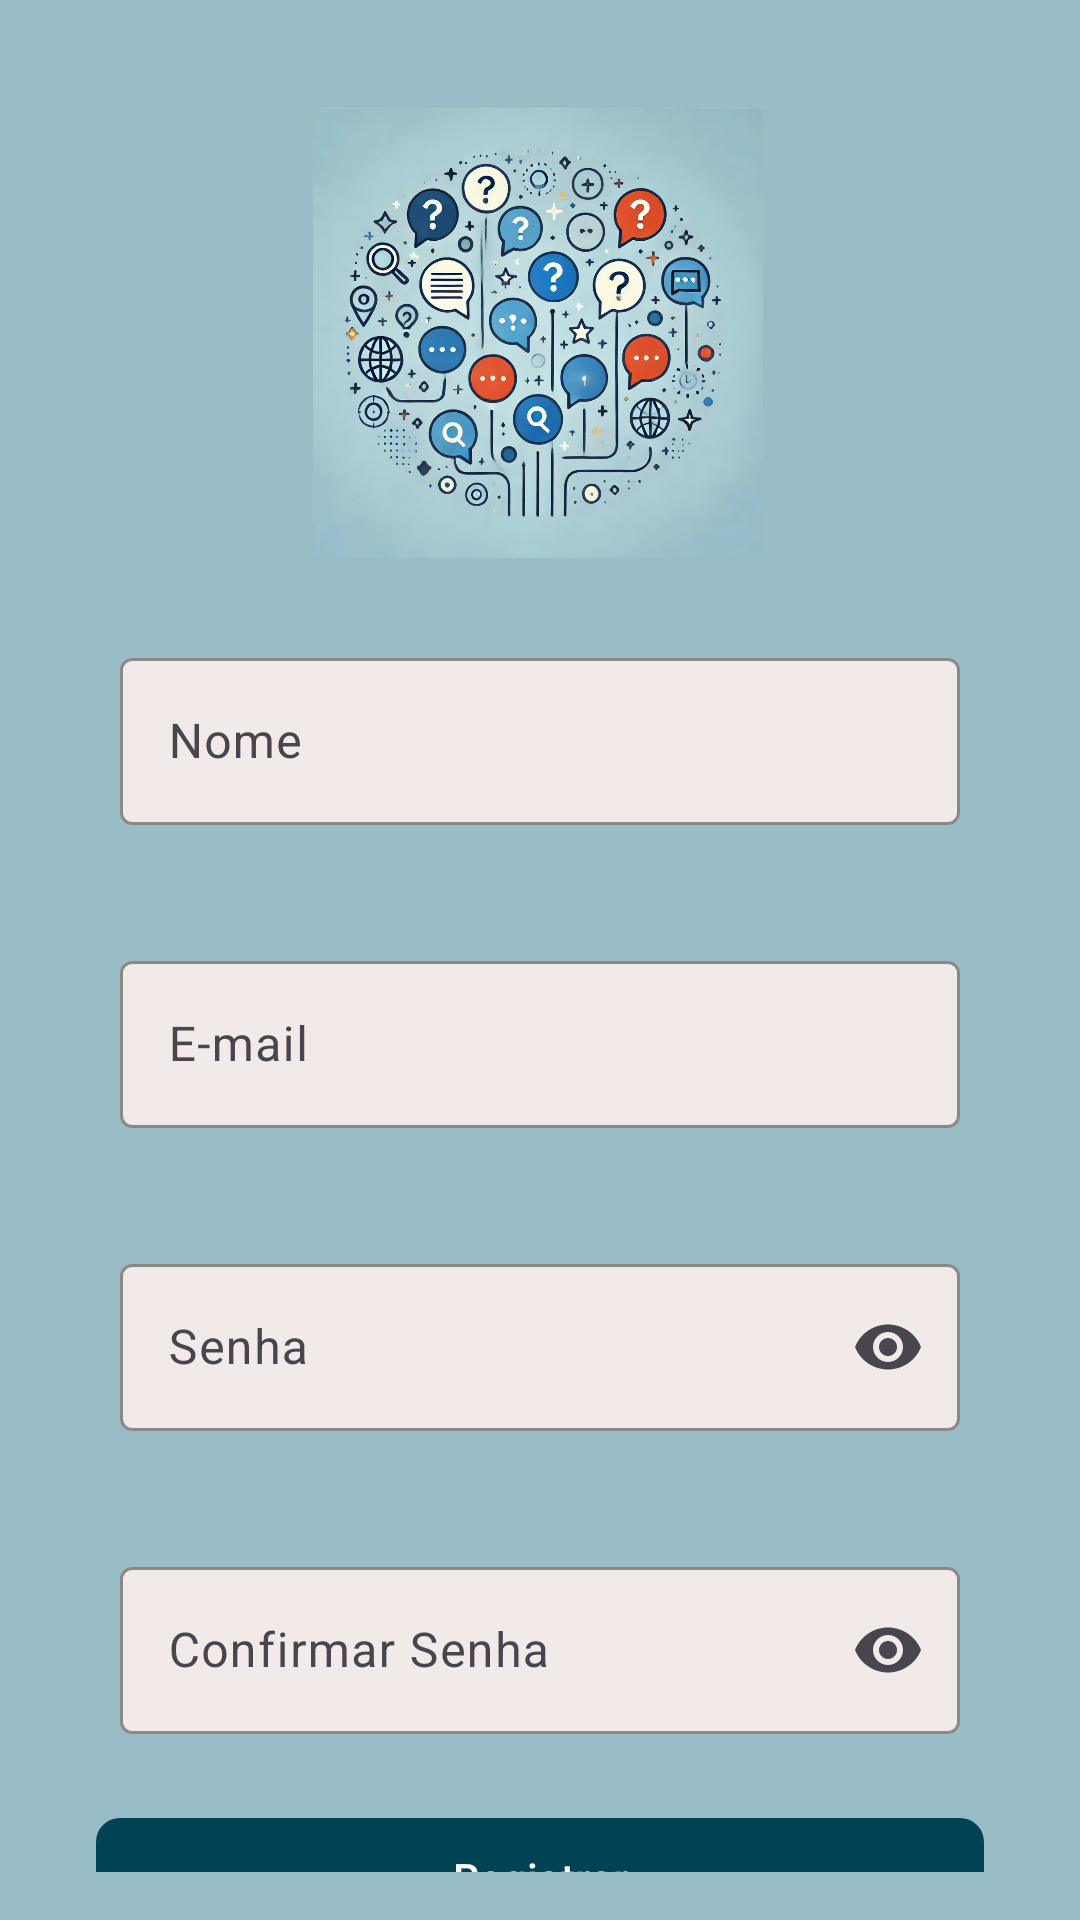

Layout XML and referenced resources for this Android screen:
<!-- AndroidManifest.xml: application theme Theme.RespondeAi -->
<!-- res/layout/activity_register.xml -->
<?xml version="1.0" encoding="utf-8"?>
<androidx.constraintlayout.widget.ConstraintLayout xmlns:android="http://schemas.android.com/apk/res/android"
    xmlns:app="http://schemas.android.com/apk/res-auto"
    xmlns:tools="http://schemas.android.com/tools"
    android:id="@+id/main"
    android:layout_width="match_parent"
    android:layout_height="match_parent"
    android:padding="16dp"
    tools:context=".RegisterActivity">

    <com.google.android.material.textfield.TextInputLayout
        android:id="@+id/textInputLayout"
        android:layout_width="0dp"
        android:layout_height="wrap_content"
        android:layout_marginStart="16dp"
        android:layout_marginTop="20dp"
        android:layout_marginEnd="16dp"
        android:hint="Nome"
        android:padding="8.dp"
        app:boxBackgroundColor="#F2E9E9"
        app:boxBackgroundMode="outline"
        app:boxStrokeColor="@color/white"
        app:layout_constraintEnd_toEndOf="parent"
        app:layout_constraintHorizontal_bias="0.0"
        app:layout_constraintStart_toStartOf="parent"
        app:layout_constraintTop_toBottomOf="@+id/imageView3">

        <com.google.android.material.textfield.TextInputEditText
            android:id="@+id/etNome"
            android:layout_width="match_parent"
            android:layout_height="wrap_content" />
    </com.google.android.material.textfield.TextInputLayout>

    <com.google.android.material.textfield.TextInputLayout
        android:id="@+id/textInputLayout2"
        android:layout_width="0dp"
        android:layout_height="wrap_content"
        android:layout_marginTop="24dp"
        android:hint="E-mail"
        android:padding="8.dp"
        app:boxBackgroundMode="outline"
        app:boxBackgroundColor="#F2E9E9"
        app:boxStrokeColor="@color/white"
        app:layout_constraintEnd_toEndOf="@+id/textInputLayout"
        app:layout_constraintStart_toStartOf="@+id/textInputLayout"
        app:layout_constraintTop_toBottomOf="@+id/textInputLayout">

        <com.google.android.material.textfield.TextInputEditText
            android:id="@+id/etEmail"
            android:layout_width="match_parent"
            android:layout_height="wrap_content"
            android:inputType="textEmailAddress" />
    </com.google.android.material.textfield.TextInputLayout>

    
    <com.google.android.material.textfield.TextInputLayout
        android:id="@+id/textInputLayout3"
        android:layout_width="0dp"
        android:layout_height="wrap_content"
        android:layout_marginTop="24dp"
        android:hint="Senha"
        android:padding="8.dp"
        app:boxBackgroundMode="outline"
        app:boxStrokeColor="@color/white"
        app:boxBackgroundColor="#F2E9E9"
        app:endIconMode="password_toggle"
        app:layout_constraintEnd_toEndOf="@+id/textInputLayout2"
        app:layout_constraintStart_toStartOf="@+id/textInputLayout2"
        app:layout_constraintTop_toBottomOf="@+id/textInputLayout2">

        <com.google.android.material.textfield.TextInputEditText
            android:id="@+id/etSenha"
            android:layout_width="match_parent"
            android:layout_height="wrap_content"
            android:inputType="textPassword" />
    </com.google.android.material.textfield.TextInputLayout>

    

    <com.google.android.material.textfield.TextInputLayout
        android:id="@+id/textInputLayout4"
        android:layout_width="0dp"
        android:layout_height="wrap_content"
        android:layout_marginTop="24dp"
        android:hint="Confirmar Senha"
        android:padding="8.dp"
        app:boxBackgroundMode="outline"
        app:boxBackgroundColor="#F2E9E9"
        app:boxStrokeColor="@color/white"
        app:endIconMode="password_toggle"
        app:layout_constraintEnd_toEndOf="@+id/textInputLayout3"
        app:layout_constraintStart_toStartOf="@+id/textInputLayout3"
        app:layout_constraintTop_toBottomOf="@+id/textInputLayout3">

        <com.google.android.material.textfield.TextInputEditText
            android:id="@+id/etConfirmarSenha"
            android:layout_width="match_parent"
            android:layout_height="wrap_content"
            android:inputType="textPassword" />
    </com.google.android.material.textfield.TextInputLayout>

    <com.google.android.material.button.MaterialButton
        android:id="@+id/btnRegistrar"
        android:layout_width="0dp"
        android:layout_height="wrap_content"
        android:layout_marginTop="16dp"
        android:onClick="navegarParaPaginaInicialRegistro"
        android:text="Registrar"
        app:boxBackgroundColor="#F2E9E9"
        app:cornerRadius="8dp"
        app:layout_constraintEnd_toEndOf="@+id/textInputLayout4"
        app:layout_constraintHorizontal_bias="0.0"
        app:layout_constraintStart_toStartOf="@+id/textInputLayout4"
        app:layout_constraintTop_toBottomOf="@+id/textInputLayout4" />

    <ImageView
        android:id="@+id/imageView3"
        android:layout_width="150dp"
        android:layout_height="150dp"
        android:layout_marginTop="20dp"
        app:layout_constraintEnd_toEndOf="parent"
        app:layout_constraintHorizontal_bias="0.497"
        app:layout_constraintStart_toStartOf="parent"
        app:layout_constraintTop_toTopOf="parent"
        app:srcCompat="@drawable/ico_respondeai" />

    <Button
        android:id="@+id/btn_voltar_register"
        android:layout_width="0dp"
        android:layout_height="wrap_content"
        android:layout_marginTop="8dp"
        android:text="Voltar"
        app:layout_constraintEnd_toEndOf="@+id/btnRegistrar"
        app:layout_constraintStart_toStartOf="@+id/btnRegistrar"
        app:layout_constraintTop_toBottomOf="@+id/btnRegistrar" />

</androidx.constraintlayout.widget.ConstraintLayout>
<!-- resources referenced by this layout -->
<resources>
  <color name="white">#FFFFFFFF</color>
  <!-- drawable ico_respondeai: png bitmap (drawable, 644222 bytes) -->
  <style name="Theme.RespondeAi" parent="Base.Theme.RespondeAi" />
  <style name="Base.Theme.RespondeAi" parent="Theme.Material3.DayNight.NoActionBar">
          
          
          <item name="android:windowBackground">@color/bluelight</item>
          <item name="colorPrimary">@color/blueheavy</item>
      </style>
  <color name="bluelight">#98BDC7</color>
  <color name="blueheavy">#014354</color>
</resources>
